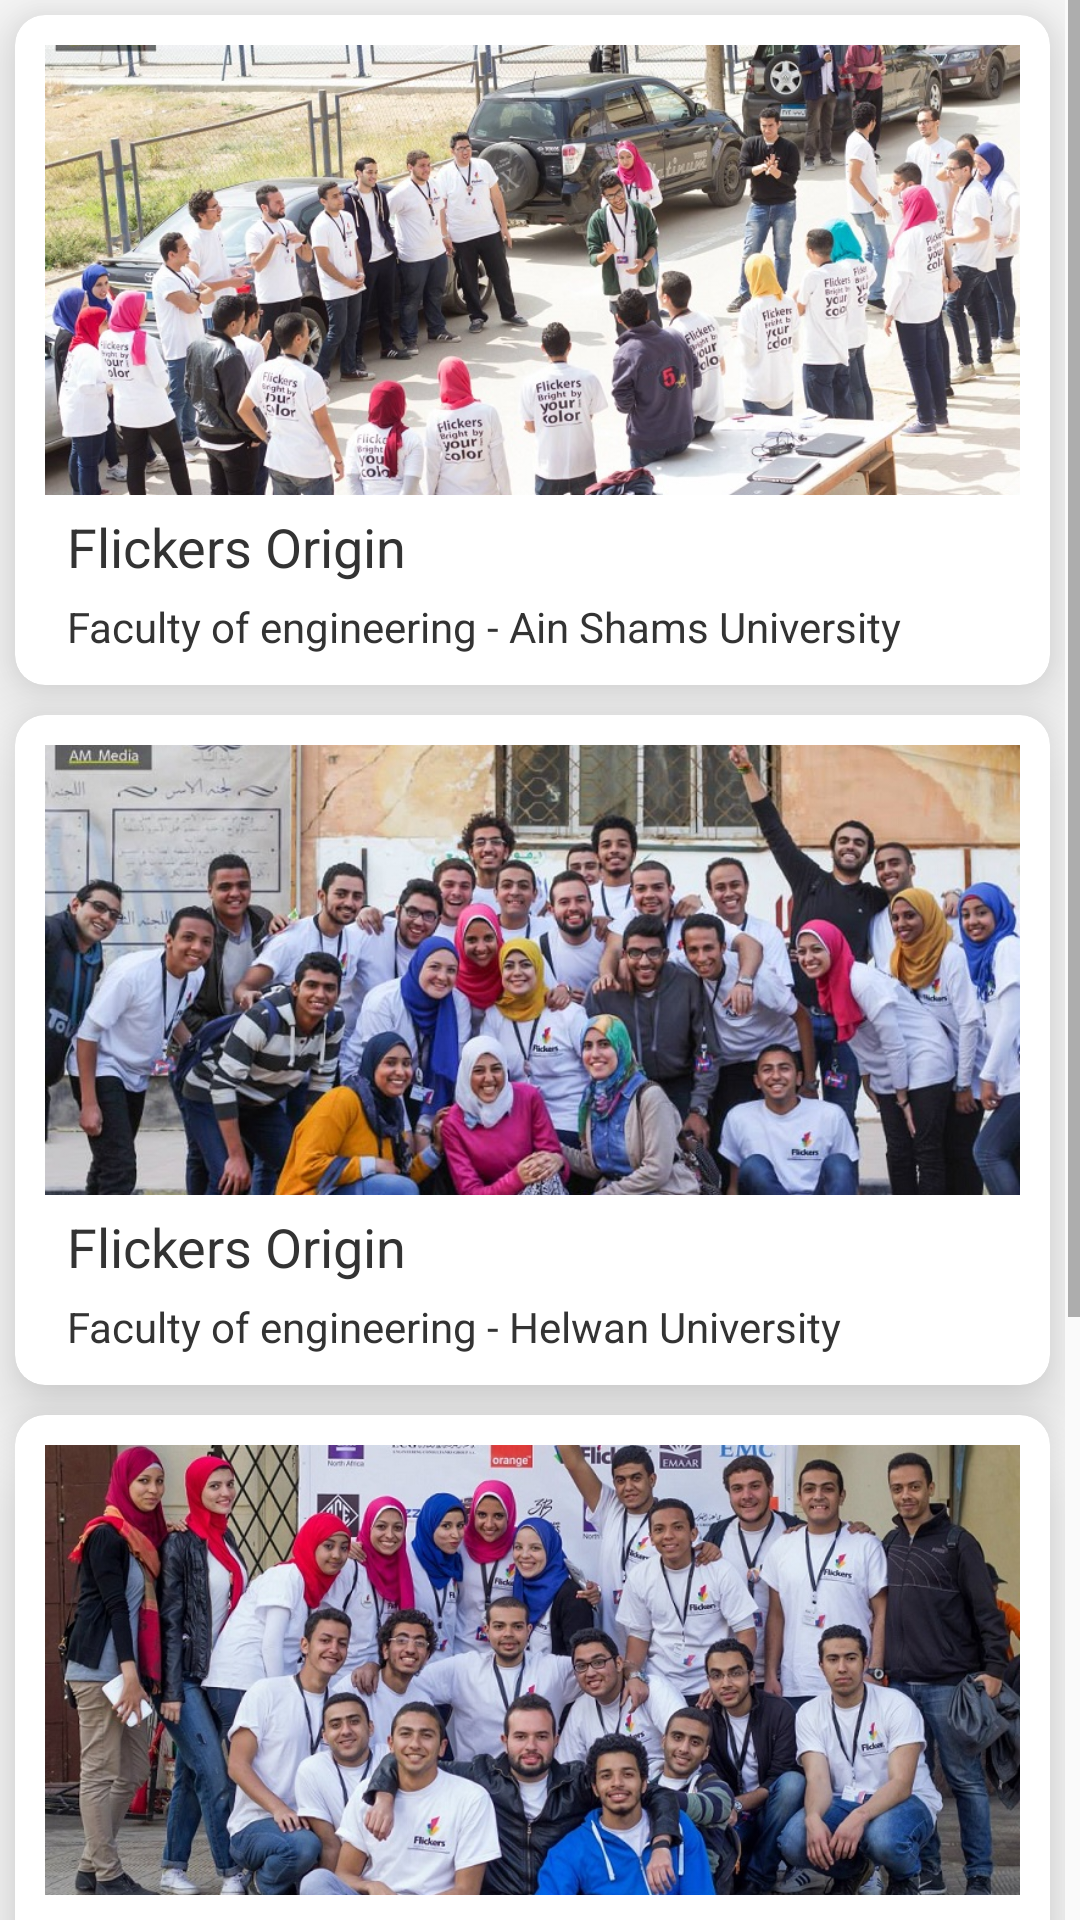

Produce the Android XML layout that renders to this screen, including the resource entries it uses.
<!-- AndroidManifest.xml: application theme AppTheme -->
<!-- res/layout/fragment_gallery.xml -->
<?xml version="1.0" encoding="utf-8"?>
<ScrollView xmlns:android="http://schemas.android.com/apk/res/android"
    xmlns:cardview="http://schemas.android.com/apk/res-auto"
    android:layout_width="fill_parent"
    android:layout_height="wrap_content"
    android:fillViewport="true">

    <LinearLayout
        android:layout_width="fill_parent"
        android:layout_height="match_parent"
        android:gravity="center_horizontal"
        android:orientation="vertical"
        android:paddingRight="5dp">

        <android.support.v7.widget.CardView
            android:layout_width="fill_parent"
            android:layout_height="wrap_content"
            android:layout_gravity="center_horizontal"
            android:background="#ffffff"
            cardview:cardPreventCornerOverlap = "true"
            cardview:cardCornerRadius="10dp"
            cardview:cardElevation="15dp"
            android:layout_margin="5dp">

            <LinearLayout
                android:layout_width="fill_parent"
                android:layout_height="wrap_content"
                android:orientation="vertical"
                android:padding="10dp">

                <ImageView
                    android:id="@+id/imageView"
                    android:layout_width="fill_parent"
                    android:layout_height="150dp"
                    android:scaleType="centerCrop"
                    android:src="@drawable/origin1"/>

                <TextView
                    android:id="@+id/textView"
                    android:layout_width="fill_parent"
                    android:layout_height="wrap_content"
                    android:layout_gravity="center_horizontal"
                    android:layout_marginLeft="5dp"
                    android:paddingTop="5dp"
                    android:textAppearance="?android:attr/textAppearanceMedium"
                    android:textColor="#333333"
                    android:text="Flickers Origin" />

                <TextView
                    android:id="@+id/textView2"
                    android:layout_width="fill_parent"
                    android:layout_height="wrap_content"
                    android:layout_gravity="center_horizontal"
                    android:layout_marginLeft="5dp"
                    android:paddingTop="5dp"
                    android:text="Faculty of engineering - Ain Shams University "
                    android:textAppearance="?android:attr/textAppearanceSmall"
                    android:textColor="#333333" />
            </LinearLayout>
        </android.support.v7.widget.CardView>
        <android.support.v7.widget.CardView
            android:layout_width="fill_parent"
            android:layout_height="wrap_content"
            android:layout_gravity="center_horizontal"
            android:background="#ffffff"
            cardview:cardCornerRadius="10dp"
            cardview:cardElevation="15dp"
            android:layout_margin="5dp">

            <LinearLayout
                android:layout_width="fill_parent"
                android:layout_height="wrap_content"
                android:orientation="vertical"
                android:padding="10dp">

                <ImageView
                    android:id="@+id/imageView1"
                    android:layout_width="fill_parent"
                    android:layout_height="150dp"
                    android:scaleType="centerCrop"
                    android:src="@drawable/origin_helwan" />

                <TextView
                    android:id="@+id/textView1"
                    android:layout_width="fill_parent"
                    android:layout_height="wrap_content"
                    android:layout_gravity="center_horizontal"
                    android:layout_marginLeft="5dp"
                    android:paddingTop="5dp"
                    android:text="Flickers Origin"
                    android:textAppearance="?android:attr/textAppearanceMedium"
                    android:textColor="#333333" />

                <TextView
                    android:id="@+id/textView3"
                    android:layout_width="fill_parent"
                    android:layout_height="wrap_content"
                    android:layout_gravity="center_horizontal"
                    android:layout_marginLeft="5dp"
                    android:paddingTop="5dp"
                    android:text="Faculty of engineering - Helwan University "
                    android:textAppearance="?android:attr/textAppearanceSmall"
                    android:textColor="#333333" />
            </LinearLayout>
        </android.support.v7.widget.CardView>

        <android.support.v7.widget.CardView
            android:layout_width="fill_parent"
            android:layout_height="wrap_content"
            android:layout_gravity="center_horizontal"
            android:background="#ffffff"
            cardview:cardCornerRadius="10dp"
            cardview:cardElevation="15dp"
            android:layout_margin="5dp">

            <LinearLayout
                android:layout_width="fill_parent"
                android:layout_height="wrap_content"
                android:orientation="vertical"
                android:padding="10dp">

                <ImageView
                    android:id="@+id/imageView2"
                    android:layout_width="fill_parent"
                    android:layout_height="150dp"
                    android:scaleType="centerCrop"
                    android:src="@drawable/origin_cairo" />

                <TextView
                    android:id="@+id/textView4"
                    android:layout_width="fill_parent"
                    android:layout_height="wrap_content"
                    android:layout_gravity="center_horizontal"
                    android:layout_marginLeft="5dp"
                    android:paddingTop="5dp"
                    android:text="Flickers Origin"
                    android:textAppearance="?android:attr/textAppearanceMedium"
                    android:textColor="#333333" />

                <TextView
                    android:id="@+id/textView5"
                    android:layout_width="fill_parent"
                    android:layout_height="wrap_content"
                    android:layout_gravity="center_horizontal"
                    android:layout_marginLeft="5dp"
                    android:paddingTop="5dp"
                    android:text="Faculty of engineering - Cairo University "
                    android:textAppearance="?android:attr/textAppearanceSmall"
                    android:textColor="#333333" />
            </LinearLayout>
        </android.support.v7.widget.CardView>

        <android.support.v7.widget.CardView
            android:layout_width="fill_parent"
            android:layout_height="wrap_content"
            android:layout_gravity="center_horizontal"
            android:background="#ffffff"
            cardview:cardCornerRadius="10dp"
            cardview:cardElevation="15dp"
            android:layout_margin="5dp">

            <LinearLayout
                android:layout_width="fill_parent"
                android:layout_height="wrap_content"
                android:orientation="vertical"
                android:padding="10dp">

                <ImageView
                    android:id="@+id/imageView3"
                    android:layout_width="fill_parent"
                    android:layout_height="150dp"
                    android:scaleType="centerCrop"
                    android:src="@drawable/seminars" />
                <TextView
                    android:id="@+id/textView6"
                    android:layout_width="fill_parent"
                    android:layout_height="wrap_content"
                    android:layout_gravity="center_horizontal"
                    android:layout_marginLeft="5dp"
                    android:paddingTop="5dp"
                    android:text="Flickers Seminars"
                    android:textAppearance="?android:attr/textAppearanceMedium"
                    android:textColor="#333333" />

                <TextView
                    android:id="@+id/textView7"
                    android:layout_width="fill_parent"
                    android:layout_height="wrap_content"
                    android:layout_gravity="center_horizontal"
                    android:layout_marginLeft="5dp"
                    android:paddingTop="5dp"
                    android:text="Approaches"
                    android:textAppearance="?android:attr/textAppearanceSmall"
                    android:textColor="#333333" />
            </LinearLayout>
        </android.support.v7.widget.CardView>

    </LinearLayout>
</ScrollView>
<!-- resources referenced by this layout -->
<resources>
  <!-- drawable origin1: jpg bitmap (drawable, 191199 bytes) -->
  <!-- drawable origin_cairo: jpg bitmap (drawable, 257668 bytes) -->
  <!-- drawable origin_helwan: jpg bitmap (drawable, 152951 bytes) -->
  <!-- drawable seminars: jpg bitmap (drawable, 173391 bytes) -->
  <style name="AppTheme" parent="Theme.AppCompat.Light.DarkActionBar">
          
          <item name="colorPrimary">@color/colorPrimary</item>
          <item name="colorPrimaryDark">@color/colorPrimaryDark</item>
          <item name="colorAccent">@color/colorAccent</item>
      </style>
  <color name="colorPrimary">#2196F3</color>
  <color name="colorPrimaryDark">#1976D2</color>
  <color name="colorAccent">#00BCD4</color>
</resources>
